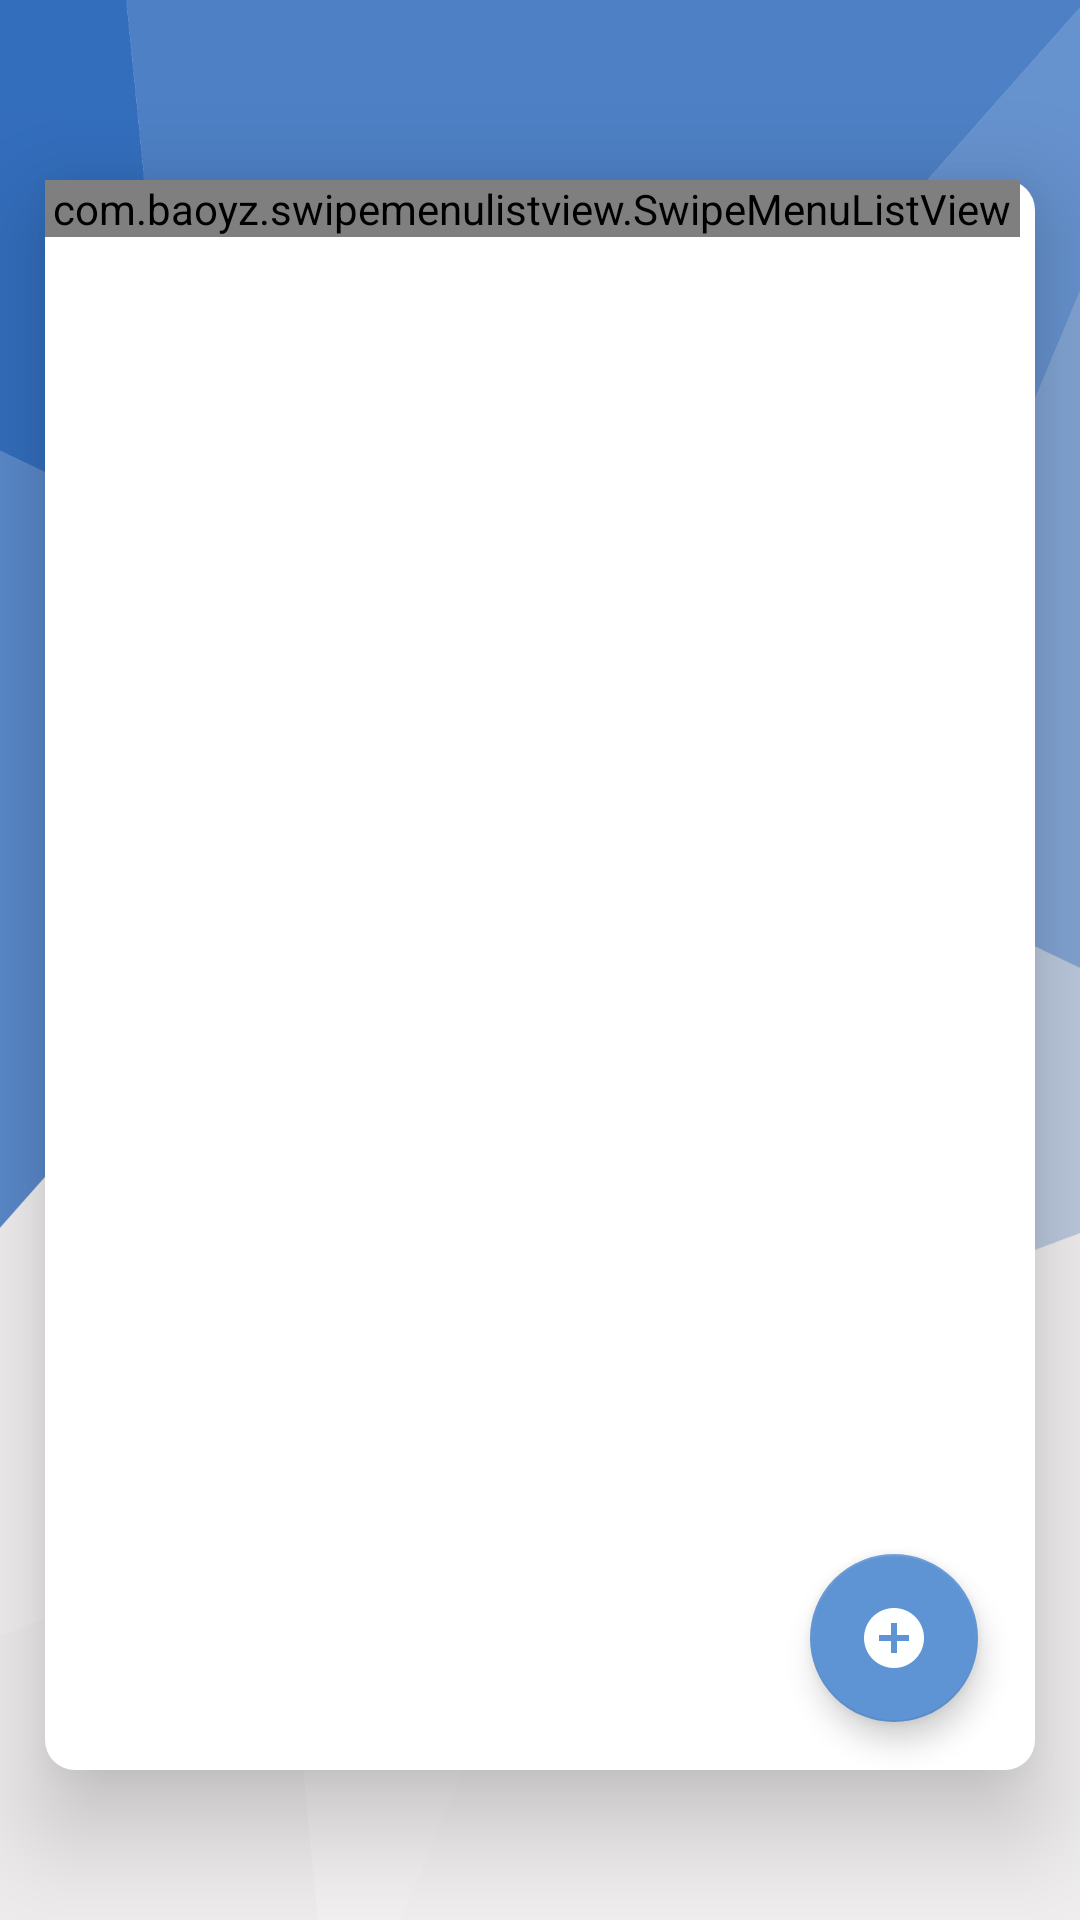

The Android layout XML behind this screen, and the referenced resources:
<!-- AndroidManifest.xml: application theme AppTheme -->
<!-- res/layout/checklist_activity.xml -->
<?xml version="1.0" encoding="utf-8"?>
<androidx.constraintlayout.widget.ConstraintLayout
    xmlns:android="http://schemas.android.com/apk/res/android"
    xmlns:app="http://schemas.android.com/apk/res-auto"
    xmlns:tools="http://schemas.android.com/tools"
    android:layout_width="match_parent"
    android:layout_height="match_parent"
    android:background="@drawable/new_bg">

    <ImageView
        android:id="@+id/back_btnProfile"
        android:layout_width="wrap_content"
        android:layout_gravity="left"
        android:background="@drawable/ic_keyboard_arrow_left_black_24dp"
        android:layout_height="wrap_content"
        android:layout_margin="30dp"
        tools:ignore="MissingConstraints" />


    <androidx.constraintlayout.widget.ConstraintLayout
        android:id="@+id/card_view3"
        android:layout_width="330dp"
        android:layout_height="530dp"
        android:layout_marginStart="20dp"
        android:layout_marginTop="60dp"
        android:layout_marginEnd="20dp"
        android:background="@drawable/custome"
        android:elevation="20dp"
        app:layout_constraintEnd_toEndOf="parent"
        app:layout_constraintStart_toStartOf="parent"
        app:layout_constraintTop_toTopOf="parent">

        <com.baoyz.swipemenulistview.SwipeMenuListView
            android:id="@+id/listViewPosts"
            android:layout_width="match_parent"
            android:layout_height="wrap_content"
            android:layout_alignParentEnd="true"
            android:layout_alignParentRight="true"
            android:layout_marginEnd="5dp"
            android:clickable="true"
            android:focusable="true"
            app:layout_constraintEnd_toEndOf="@id/card_view3"
            app:layout_constraintTop_toTopOf="@id/card_view3">

        </com.baoyz.swipemenulistview.SwipeMenuListView>

        <com.google.android.material.floatingactionbutton.FloatingActionButton
            android:id="@+id/floatingActionButton"
            android:layout_width="wrap_content"
            android:layout_height="wrap_content"
            android:layout_marginStart="255dp"
            android:layout_marginBottom="16dp"
            android:clickable="true"
            android:tint="#FEFFFF"
            app:layout_constraintBottom_toBottomOf="@id/card_view3"
            app:layout_constraintStart_toStartOf="@id/card_view3"
            app:rippleColor="#0B1F41"
            app:srcCompat="@drawable/ic_add_circle_blue" />
    </androidx.constraintlayout.widget.ConstraintLayout>
</androidx.constraintlayout.widget.ConstraintLayout>
<!-- resources referenced by this layout -->
<resources>
  <!-- drawable custome (drawable) -->
  <shape xmlns:android="http://schemas.android.com/apk/res/android"
      android:shape="rectangle">
      <solid android:color="@android:color/white"/>
      <corners android:radius="10dp" />
  </shape>
  <!-- drawable ic_add_circle_blue (drawable) -->
  <vector android:height="24dp" android:tint="#A85F94D4"
      android:viewportHeight="24.0" android:viewportWidth="24.0"
      android:width="24dp" xmlns:android="http://schemas.android.com/apk/res/android">
      <path android:fillColor="#FF000000" android:pathData="M12,2C6.48,2 2,6.48 2,12s4.48,10 10,10 10,-4.48 10,-10S17.52,2 12,2zM17,13h-4v4h-2v-4L7,13v-2h4L11,7h2v4h4v2z"/>
  </vector>
  <!-- drawable new_bg: png bitmap (drawable, 84710 bytes) -->
  <style name="AppTheme" parent="Theme.AppCompat.Light.NoActionBar">
          
          <item name="colorPrimary">@color/colorPrimary</item>
          <item name="colorPrimaryDark">@color/colorPrimaryDark</item>
          <item name="colorAccent">@color/colorAccent</item>
      </style>
  <color name="colorPrimary">#A44E7FCA</color>
  <color name="colorPrimaryDark">#1F254D</color>
  <color name="colorAccent">#5F94D4</color>
</resources>
